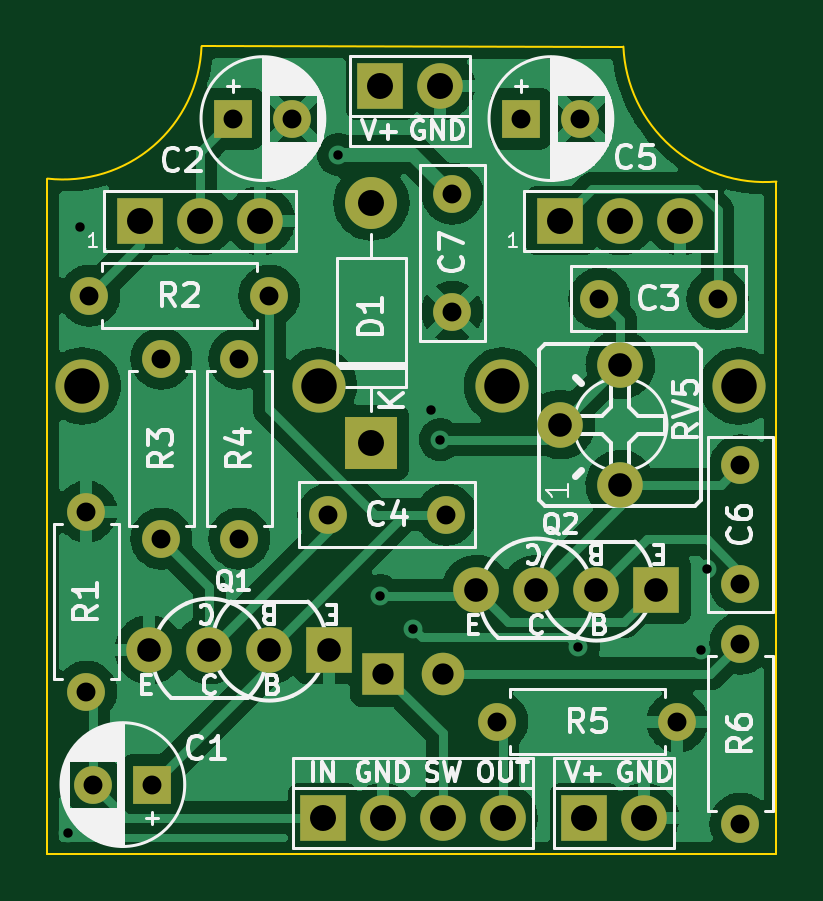
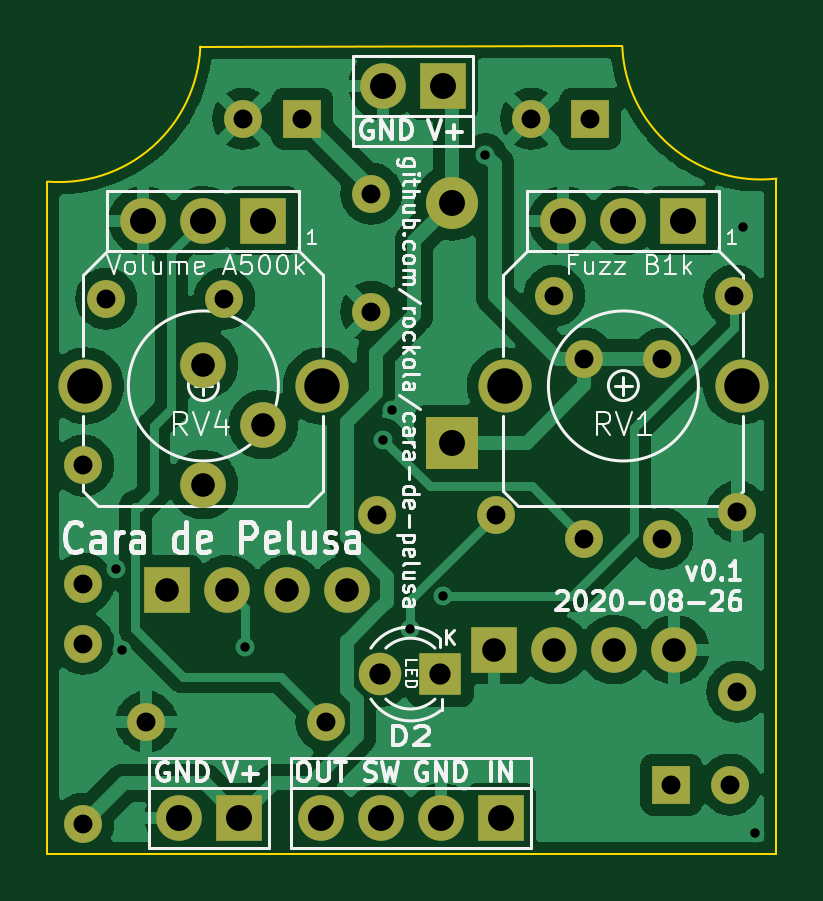
Circuit board: 11 layer files. Board 30.9 x 34.2 mm.
- bottom_copper: cara-de-pelusa-B_Cu.gbr (106969 bytes)
- bottom_mask: cara-de-pelusa-B_Mask.gbr (2798 bytes)
- paste: cara-de-pelusa-B_Paste.gbr (473 bytes)
- bottom_silk: cara-de-pelusa-B_Silkscreen.gbr (35100 bytes)
- outline: cara-de-pelusa-Edge_Cuts.gbr (861 bytes)
- top_copper: cara-de-pelusa-F_Cu.gbr (102339 bytes)
- top_mask: cara-de-pelusa-F_Mask.gbr (2798 bytes)
- paste: cara-de-pelusa-F_Paste.gbr (473 bytes)
- top_silk: cara-de-pelusa-F_Silkscreen.gbr (48714 bytes)
- drill: cara-de-pelusa-NPTH.drl (291 bytes)
- drill: cara-de-pelusa-PTH.drl (1562 bytes)

=== bottom_copper: cara-de-pelusa-B_Cu.gbr (106969 bytes, source omitted) ===
=== bottom_mask: cara-de-pelusa-B_Mask.gbr ===
%TF.GenerationSoftware,KiCad,Pcbnew,6.0.0+dfsg1-2*%
%TF.CreationDate,2022-01-11T20:57:41+02:00*%
%TF.ProjectId,cara-de-pelusa,63617261-2d64-4652-9d70-656c7573612e,rev?*%
%TF.SameCoordinates,Original*%
%TF.FileFunction,Soldermask,Bot*%
%TF.FilePolarity,Negative*%
%FSLAX46Y46*%
G04 Gerber Fmt 4.6, Leading zero omitted, Abs format (unit mm)*
G04 Created by KiCad (PCBNEW 6.0.0+dfsg1-2) date 2022-01-11 20:57:41*
%MOMM*%
%LPD*%
G01*
G04 APERTURE LIST*
%ADD10R,1.930400X1.930400*%
%ADD11O,1.930400X1.930400*%
%ADD12R,1.600000X1.600000*%
%ADD13C,1.600000*%
%ADD14O,1.600000X1.600000*%
%ADD15O,2.250000X2.250000*%
%ADD16R,2.200000X2.200000*%
%ADD17O,2.200000X2.200000*%
%ADD18R,1.800000X1.800000*%
%ADD19C,1.800000*%
G04 APERTURE END LIST*
D10*
%TO.C,J3*%
X98679000Y-69723000D03*
D11*
X101219000Y-69723000D03*
%TD*%
D12*
%TO.C,C5*%
X104648000Y-71120000D03*
D13*
X107148000Y-71120000D03*
%TD*%
%TO.C,R2*%
X93980000Y-78613000D03*
D14*
X86360000Y-78613000D03*
%TD*%
D13*
%TO.C,R6*%
X113919000Y-93345000D03*
D14*
X113919000Y-100965000D03*
%TD*%
D13*
%TO.C,R1*%
X86233000Y-95377000D03*
D14*
X86233000Y-87757000D03*
%TD*%
D13*
%TO.C,R4*%
X92710000Y-81280000D03*
D14*
X92710000Y-88900000D03*
%TD*%
D13*
%TO.C,C6*%
X113919000Y-90805000D03*
X113919000Y-85805000D03*
%TD*%
D11*
%TO.C,RV5*%
X108839000Y-86614000D03*
X106299000Y-84074000D03*
X108839000Y-81534000D03*
%TD*%
D15*
%TO.C,RV1*%
X86059000Y-82438000D03*
X96059000Y-82438000D03*
D10*
X88519000Y-75438000D03*
D11*
X91059000Y-75438000D03*
X93599000Y-75438000D03*
%TD*%
D13*
%TO.C,R3*%
X89408000Y-81280000D03*
D14*
X89408000Y-88900000D03*
%TD*%
D13*
%TO.C,C7*%
X101727000Y-74295000D03*
X101727000Y-79295000D03*
%TD*%
D16*
%TO.C,D1*%
X98298000Y-84836000D03*
D17*
X98298000Y-74676000D03*
%TD*%
D10*
%TO.C,Q2*%
X110363000Y-91059000D03*
D11*
X102743000Y-91059000D03*
X107823000Y-91059000D03*
X105283000Y-91059000D03*
%TD*%
D12*
%TO.C,C1*%
X89027000Y-99314000D03*
D13*
X86527000Y-99314000D03*
%TD*%
D10*
%TO.C,J2*%
X96242500Y-100711000D03*
D11*
X98782500Y-100711000D03*
X101322500Y-100711000D03*
X103862500Y-100711000D03*
%TD*%
D13*
%TO.C,C3*%
X107950000Y-78740000D03*
X112950000Y-78740000D03*
%TD*%
D12*
%TO.C,C2*%
X92456000Y-71120000D03*
D13*
X94956000Y-71120000D03*
%TD*%
D10*
%TO.C,Q1*%
X96520000Y-93599000D03*
D11*
X88900000Y-93599000D03*
X93980000Y-93599000D03*
X91440000Y-93599000D03*
%TD*%
D13*
%TO.C,C4*%
X101473000Y-87884000D03*
X96473000Y-87884000D03*
%TD*%
D10*
%TO.C,J1*%
X107315000Y-100711000D03*
D11*
X109855000Y-100711000D03*
%TD*%
D13*
%TO.C,R5*%
X103632000Y-96647000D03*
D14*
X111252000Y-96647000D03*
%TD*%
D15*
%TO.C,RV4*%
X113839000Y-82438000D03*
X103839000Y-82438000D03*
D10*
X106299000Y-75438000D03*
D11*
X108839000Y-75438000D03*
X111379000Y-75438000D03*
%TD*%
D18*
%TO.C,D2*%
X98806000Y-94615000D03*
D19*
X101346000Y-94615000D03*
%TD*%
M02*

=== paste: cara-de-pelusa-B_Paste.gbr ===
%TF.GenerationSoftware,KiCad,Pcbnew,6.0.0+dfsg1-2*%
%TF.CreationDate,2022-01-11T20:57:40+02:00*%
%TF.ProjectId,cara-de-pelusa,63617261-2d64-4652-9d70-656c7573612e,rev?*%
%TF.SameCoordinates,Original*%
%TF.FileFunction,Paste,Bot*%
%TF.FilePolarity,Positive*%
%FSLAX46Y46*%
G04 Gerber Fmt 4.6, Leading zero omitted, Abs format (unit mm)*
G04 Created by KiCad (PCBNEW 6.0.0+dfsg1-2) date 2022-01-11 20:57:40*
%MOMM*%
%LPD*%
G01*
G04 APERTURE LIST*
G04 APERTURE END LIST*
M02*

=== bottom_silk: cara-de-pelusa-B_Silkscreen.gbr (35100 bytes, source omitted) ===
=== outline: cara-de-pelusa-Edge_Cuts.gbr ===
%TF.GenerationSoftware,KiCad,Pcbnew,6.0.0+dfsg1-2*%
%TF.CreationDate,2022-01-11T20:57:42+02:00*%
%TF.ProjectId,cara-de-pelusa,63617261-2d64-4652-9d70-656c7573612e,rev?*%
%TF.SameCoordinates,Original*%
%TF.FileFunction,Profile,NP*%
%FSLAX46Y46*%
G04 Gerber Fmt 4.6, Leading zero omitted, Abs format (unit mm)*
G04 Created by KiCad (PCBNEW 6.0.0+dfsg1-2) date 2022-01-11 20:57:42*
%MOMM*%
%LPD*%
G01*
G04 APERTURE LIST*
%TA.AperFunction,Profile*%
%ADD10C,0.100000*%
%TD*%
G04 APERTURE END LIST*
D10*
X115443000Y-73787000D02*
X115443000Y-102235000D01*
X84582000Y-73660000D02*
G75*
G03*
X91106488Y-68063375I661454J5830287D01*
G01*
X91106488Y-68063375D02*
X108966000Y-68072000D01*
X84582000Y-73660000D02*
X84582000Y-102235000D01*
X108966000Y-68072000D02*
G75*
G03*
X115443000Y-73786999I5987437J257963D01*
G01*
X115443000Y-102235000D02*
X84582000Y-102235000D01*
M02*

=== top_copper: cara-de-pelusa-F_Cu.gbr (102339 bytes, source omitted) ===
=== top_mask: cara-de-pelusa-F_Mask.gbr ===
%TF.GenerationSoftware,KiCad,Pcbnew,6.0.0+dfsg1-2*%
%TF.CreationDate,2022-01-11T20:57:41+02:00*%
%TF.ProjectId,cara-de-pelusa,63617261-2d64-4652-9d70-656c7573612e,rev?*%
%TF.SameCoordinates,Original*%
%TF.FileFunction,Soldermask,Top*%
%TF.FilePolarity,Negative*%
%FSLAX46Y46*%
G04 Gerber Fmt 4.6, Leading zero omitted, Abs format (unit mm)*
G04 Created by KiCad (PCBNEW 6.0.0+dfsg1-2) date 2022-01-11 20:57:41*
%MOMM*%
%LPD*%
G01*
G04 APERTURE LIST*
%ADD10R,1.930400X1.930400*%
%ADD11O,1.930400X1.930400*%
%ADD12R,1.600000X1.600000*%
%ADD13C,1.600000*%
%ADD14O,1.600000X1.600000*%
%ADD15O,2.250000X2.250000*%
%ADD16R,2.200000X2.200000*%
%ADD17O,2.200000X2.200000*%
%ADD18R,1.800000X1.800000*%
%ADD19C,1.800000*%
G04 APERTURE END LIST*
D10*
%TO.C,J3*%
X98679000Y-69723000D03*
D11*
X101219000Y-69723000D03*
%TD*%
D12*
%TO.C,C5*%
X104648000Y-71120000D03*
D13*
X107148000Y-71120000D03*
%TD*%
%TO.C,R2*%
X93980000Y-78613000D03*
D14*
X86360000Y-78613000D03*
%TD*%
D13*
%TO.C,R6*%
X113919000Y-93345000D03*
D14*
X113919000Y-100965000D03*
%TD*%
D13*
%TO.C,R1*%
X86233000Y-95377000D03*
D14*
X86233000Y-87757000D03*
%TD*%
D13*
%TO.C,R4*%
X92710000Y-81280000D03*
D14*
X92710000Y-88900000D03*
%TD*%
D13*
%TO.C,C6*%
X113919000Y-90805000D03*
X113919000Y-85805000D03*
%TD*%
D11*
%TO.C,RV5*%
X108839000Y-86614000D03*
X106299000Y-84074000D03*
X108839000Y-81534000D03*
%TD*%
D15*
%TO.C,RV1*%
X86059000Y-82438000D03*
X96059000Y-82438000D03*
D10*
X88519000Y-75438000D03*
D11*
X91059000Y-75438000D03*
X93599000Y-75438000D03*
%TD*%
D13*
%TO.C,R3*%
X89408000Y-81280000D03*
D14*
X89408000Y-88900000D03*
%TD*%
D13*
%TO.C,C7*%
X101727000Y-74295000D03*
X101727000Y-79295000D03*
%TD*%
D16*
%TO.C,D1*%
X98298000Y-84836000D03*
D17*
X98298000Y-74676000D03*
%TD*%
D10*
%TO.C,Q2*%
X110363000Y-91059000D03*
D11*
X102743000Y-91059000D03*
X107823000Y-91059000D03*
X105283000Y-91059000D03*
%TD*%
D12*
%TO.C,C1*%
X89027000Y-99314000D03*
D13*
X86527000Y-99314000D03*
%TD*%
D10*
%TO.C,J2*%
X96242500Y-100711000D03*
D11*
X98782500Y-100711000D03*
X101322500Y-100711000D03*
X103862500Y-100711000D03*
%TD*%
D13*
%TO.C,C3*%
X107950000Y-78740000D03*
X112950000Y-78740000D03*
%TD*%
D12*
%TO.C,C2*%
X92456000Y-71120000D03*
D13*
X94956000Y-71120000D03*
%TD*%
D10*
%TO.C,Q1*%
X96520000Y-93599000D03*
D11*
X88900000Y-93599000D03*
X93980000Y-93599000D03*
X91440000Y-93599000D03*
%TD*%
D13*
%TO.C,C4*%
X101473000Y-87884000D03*
X96473000Y-87884000D03*
%TD*%
D10*
%TO.C,J1*%
X107315000Y-100711000D03*
D11*
X109855000Y-100711000D03*
%TD*%
D13*
%TO.C,R5*%
X103632000Y-96647000D03*
D14*
X111252000Y-96647000D03*
%TD*%
D15*
%TO.C,RV4*%
X113839000Y-82438000D03*
X103839000Y-82438000D03*
D10*
X106299000Y-75438000D03*
D11*
X108839000Y-75438000D03*
X111379000Y-75438000D03*
%TD*%
D18*
%TO.C,D2*%
X98806000Y-94615000D03*
D19*
X101346000Y-94615000D03*
%TD*%
M02*

=== paste: cara-de-pelusa-F_Paste.gbr ===
%TF.GenerationSoftware,KiCad,Pcbnew,6.0.0+dfsg1-2*%
%TF.CreationDate,2022-01-11T20:57:40+02:00*%
%TF.ProjectId,cara-de-pelusa,63617261-2d64-4652-9d70-656c7573612e,rev?*%
%TF.SameCoordinates,Original*%
%TF.FileFunction,Paste,Top*%
%TF.FilePolarity,Positive*%
%FSLAX46Y46*%
G04 Gerber Fmt 4.6, Leading zero omitted, Abs format (unit mm)*
G04 Created by KiCad (PCBNEW 6.0.0+dfsg1-2) date 2022-01-11 20:57:40*
%MOMM*%
%LPD*%
G01*
G04 APERTURE LIST*
G04 APERTURE END LIST*
M02*

=== top_silk: cara-de-pelusa-F_Silkscreen.gbr (48714 bytes, source omitted) ===
=== drill: cara-de-pelusa-NPTH.drl ===
M48
; DRILL file {KiCad 6.0.0+dfsg1-2} date ti 11. tammikuuta 2022 20.57.33
; FORMAT={-:-/ absolute / inch / decimal}
; #@! TF.CreationDate,2022-01-11T20:57:33+02:00
; #@! TF.GenerationSoftware,Kicad,Pcbnew,6.0.0+dfsg1-2
; #@! TF.FileFunction,NonPlated,1,2,NPTH
FMAT,2
INCH
%
G90
G05
T0
M30

=== drill: cara-de-pelusa-PTH.drl ===
M48
; DRILL file {KiCad 6.0.0+dfsg1-2} date ti 11. tammikuuta 2022 20.57.33
; FORMAT={-:-/ absolute / inch / decimal}
; #@! TF.CreationDate,2022-01-11T20:57:33+02:00
; #@! TF.GenerationSoftware,Kicad,Pcbnew,6.0.0+dfsg1-2
; #@! TF.FileFunction,Plated,1,2,PTH
FMAT,2
INCH
; #@! TA.AperFunction,Plated,PTH,ViaDrill
T1C0.0157
; #@! TA.AperFunction,Plated,PTH,ComponentDrill
T2C0.0315
; #@! TA.AperFunction,Plated,PTH,ComponentDrill
T3C0.0354
; #@! TA.AperFunction,Plated,PTH,ComponentDrill
T4C0.0394
; #@! TA.AperFunction,Plated,PTH,ComponentDrill
T5C0.0433
; #@! TA.AperFunction,Plated,PTH,ComponentDrill
T6C0.0591
%
G90
G05
T1
X3.365Y-3.99
X3.385Y-2.98
X3.815Y-2.86
X3.885Y-3.595
X3.94Y-3.65
X3.97Y-3.285
X3.985Y-3.335
X4.215Y-3.68
X4.42Y-3.685
X4.43Y-3.55
T2
X3.395Y-3.455
X3.395Y-3.755
X3.4Y-3.095
X3.4066Y-3.91
X3.505Y-3.91
X3.52Y-3.2
X3.52Y-3.5
X3.64Y-2.8
X3.65Y-3.2
X3.65Y-3.5
X3.7Y-3.095
X3.7384Y-2.8
X3.7981Y-3.46
X3.995Y-3.46
X4.005Y-2.925
X4.005Y-3.1219
X4.08Y-3.805
X4.12Y-2.8
X4.2184Y-2.8
X4.25Y-3.1
X4.38Y-3.805
X4.4469Y-3.1
X4.485Y-3.3781
X4.485Y-3.575
X4.485Y-3.675
X4.485Y-3.975
T3
X3.89Y-3.725
X3.99Y-3.725
T4
X3.5Y-3.685
X3.6Y-3.685
X3.7Y-3.685
X3.8Y-3.685
X4.045Y-3.585
X4.145Y-3.585
X4.185Y-3.31
X4.245Y-3.585
X4.285Y-3.21
X4.285Y-3.41
X4.345Y-3.585
T5
X3.485Y-2.97
X3.585Y-2.97
X3.685Y-2.97
X3.7891Y-3.965
X3.87Y-2.94
X3.87Y-3.34
X3.885Y-2.745
X3.8891Y-3.965
X3.985Y-2.745
X3.9891Y-3.965
X4.0891Y-3.965
X4.185Y-2.97
X4.225Y-3.965
X4.285Y-2.97
X4.325Y-3.965
X4.385Y-2.97
T6
X3.3881Y-3.2456
X3.7819Y-3.2456
X4.0881Y-3.2456
X4.4819Y-3.2456
T0
M30
